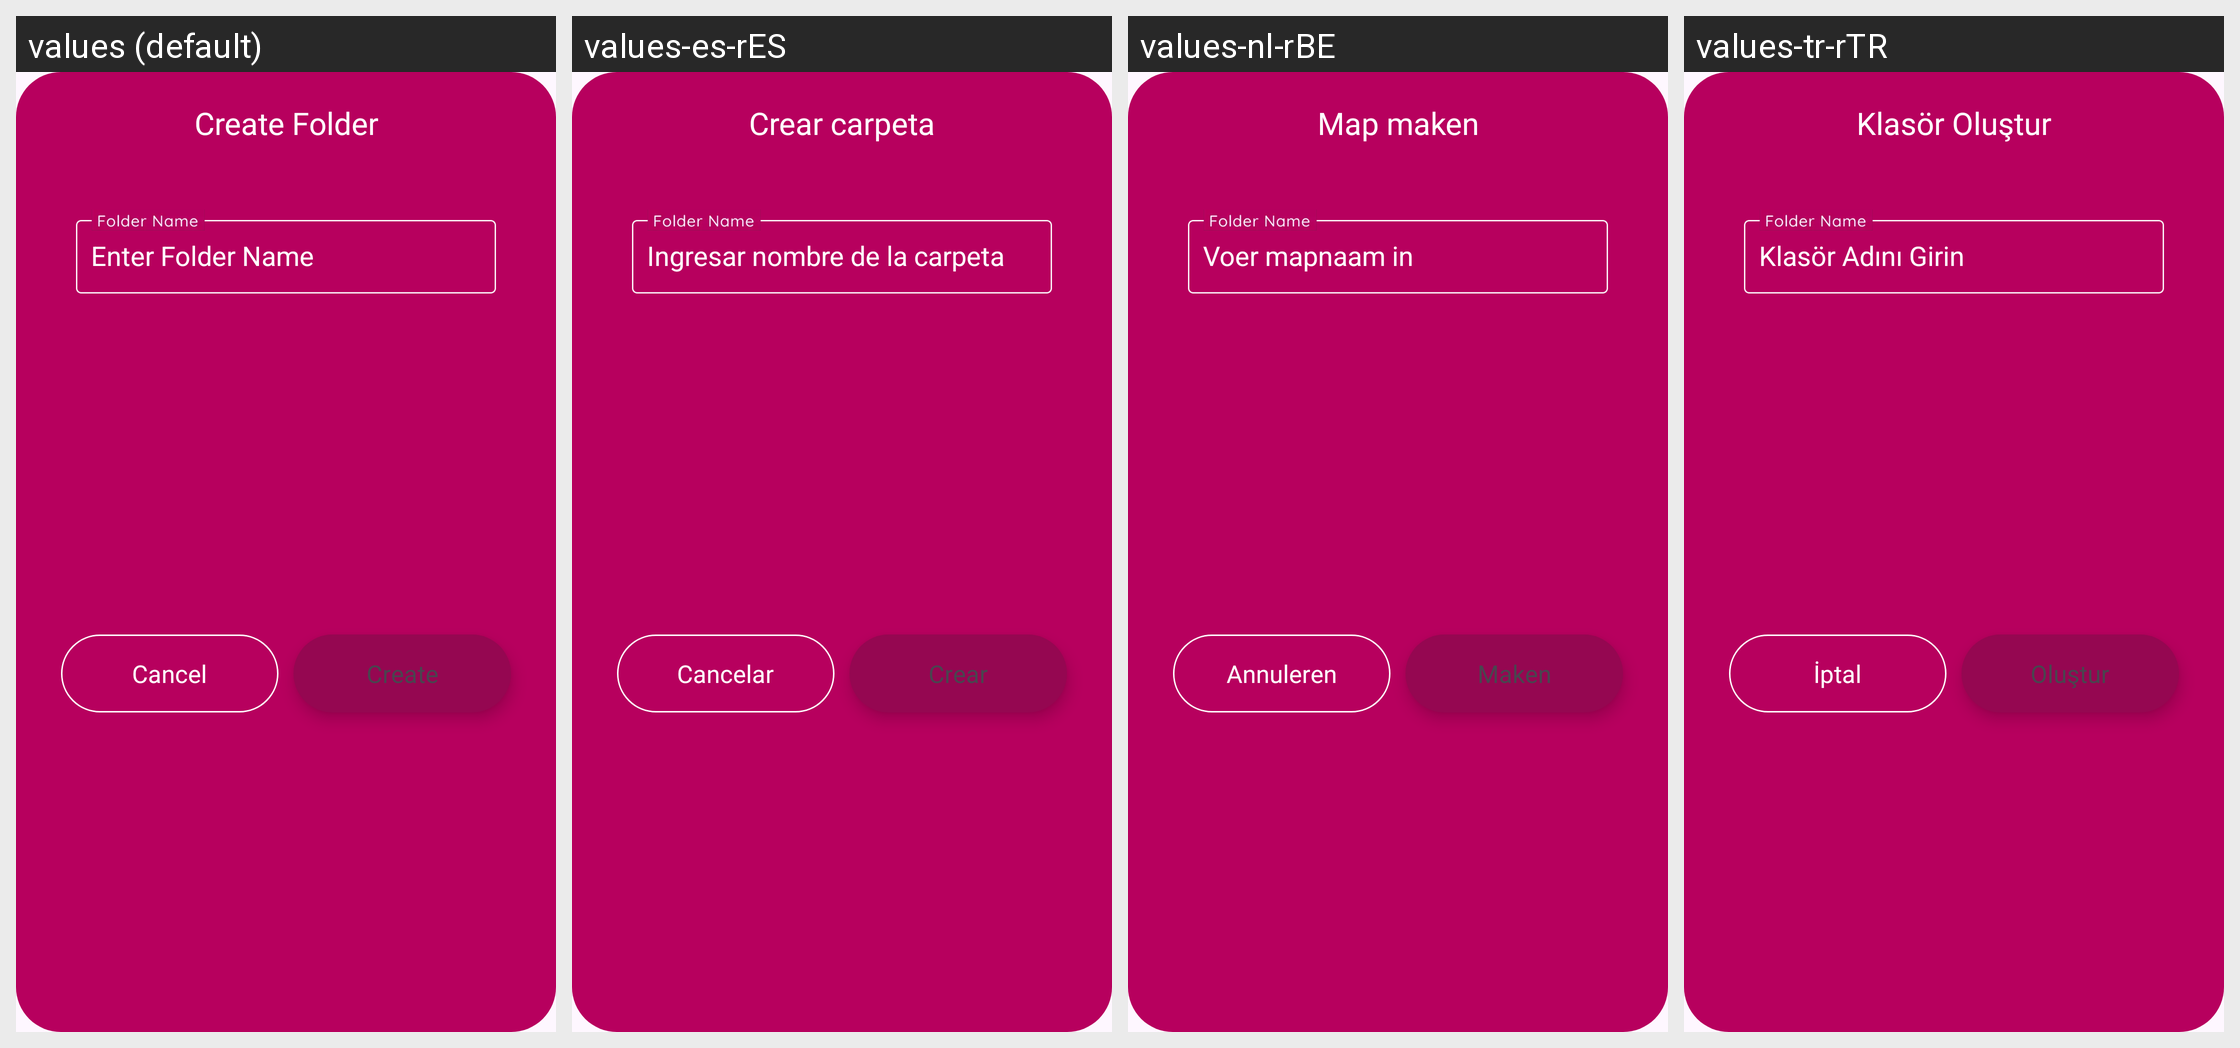

Locale-by-locale string values for the Android screen shown in this grid:
Android screen res/layout/new_folder_layout.xml rendered under 4 locales, left to right: values (default), values-es-rES, values-nl-rBE, values-tr-rTR. Device: Nexus 5 (rendered at 1080×1920; each locale shown at half size, 540×960, under a caption strip naming it); theme Theme.DailyDairy.
Other locales in the repository, not shown: values-de-rBE, values-fr-rFR, values-ja, values-ko-rKP, values-pt-rPT, values-ru-rRU, values-ur-rPK, values-zh-rCN.
Strings drawn on this screen, with the default value and each locale's value (text and hints the layout hard-codes, and strings that could not be matched under every locale, appear in the picture but are not listed):

create_folder
  values: Create Folder
  values-es-rES: Crear carpeta
  values-nl-rBE: Map maken
  values-tr-rTR: Klasör Oluştur

enter_folder_name
  values: Enter Folder Name
  values-es-rES: Ingresar nombre de la carpeta
  values-nl-rBE: Voer mapnaam in
  values-tr-rTR: Klasör Adını Girin

cancel
  values: Cancel
  values-es-rES: Cancelar
  values-nl-rBE: Annuleren
  values-tr-rTR: İptal

create
  values: Create
  values-es-rES: Crear
  values-nl-rBE: Maken
  values-tr-rTR: Oluştur
